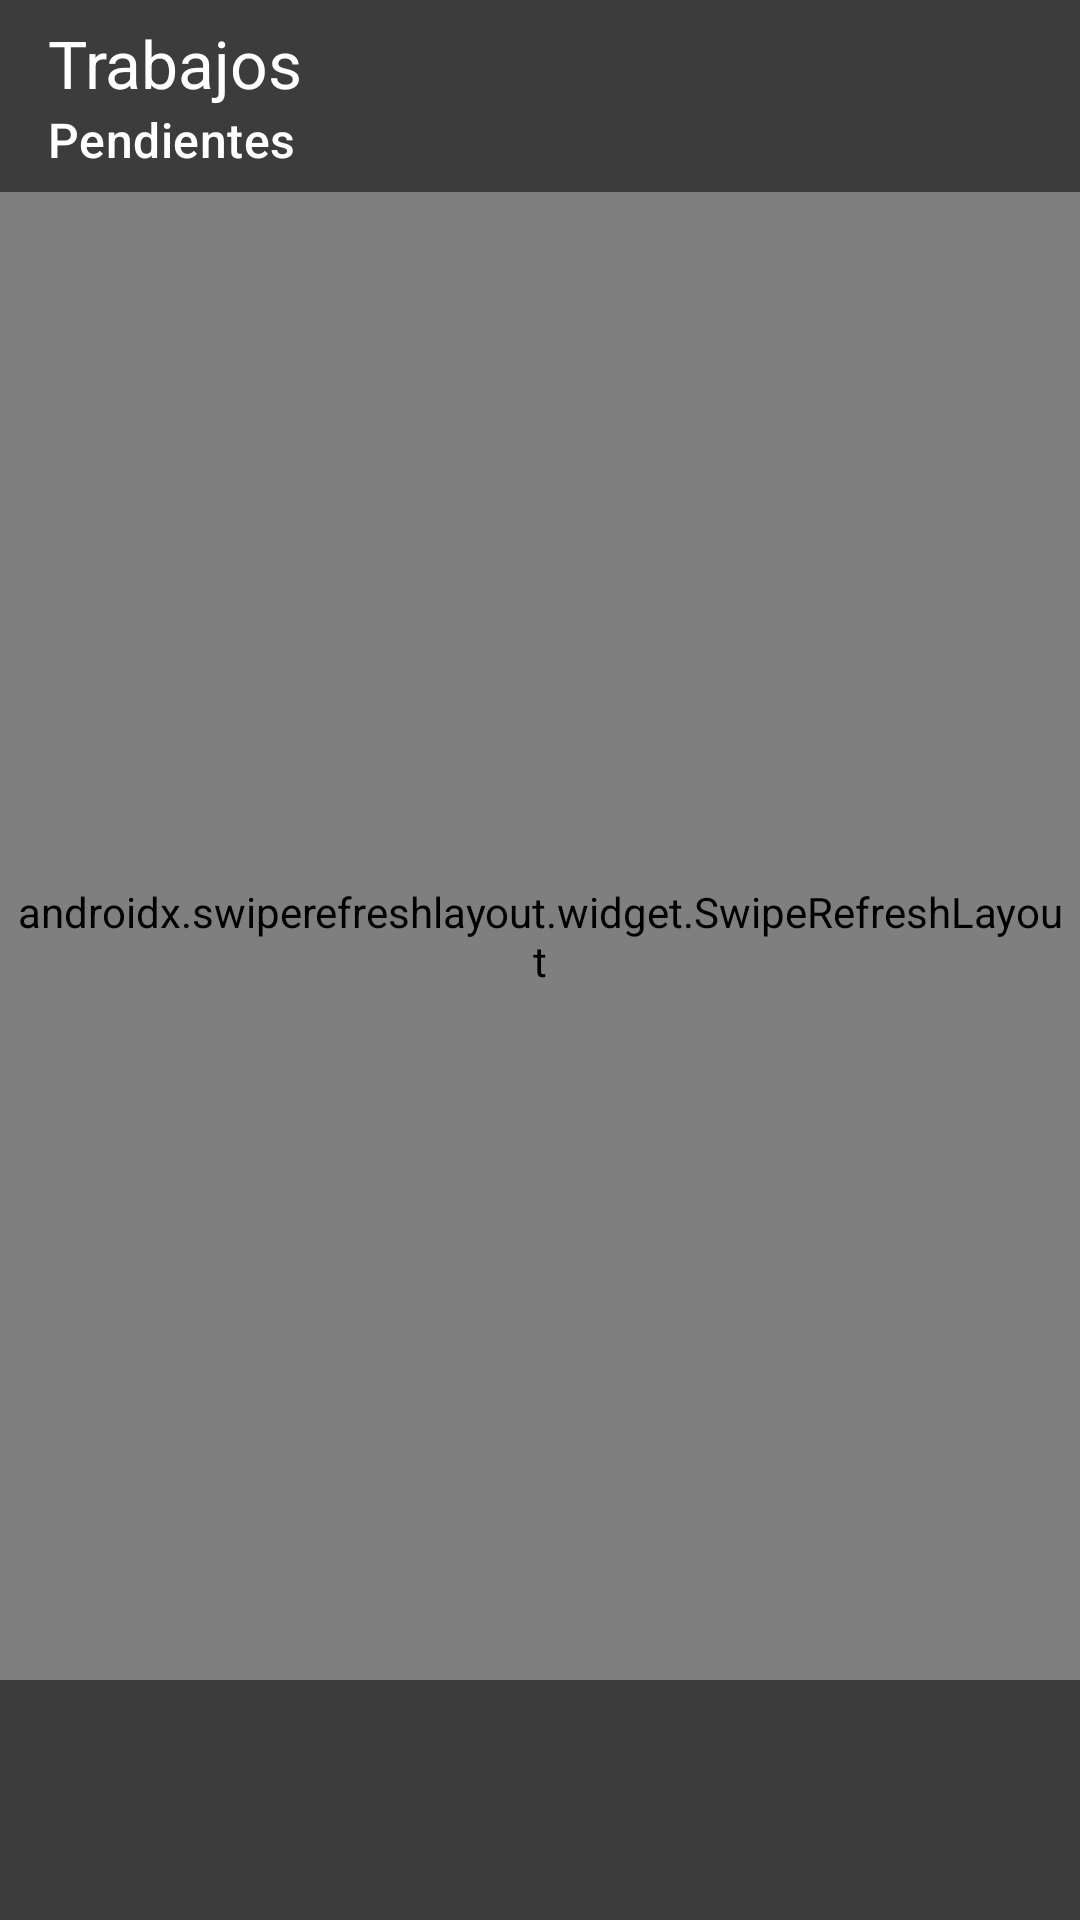

Write the Android layout XML for this screen, with the resource values it uses.
<!-- AndroidManifest.xml: application theme Theme.ProyectoMoviles -->
<!-- res/layout/activity_main.xml -->
<?xml version="1.0" encoding="utf-8"?>
<androidx.coordinatorlayout.widget.CoordinatorLayout xmlns:android="http://schemas.android.com/apk/res/android"
    xmlns:app="http://schemas.android.com/apk/res-auto"
    xmlns:tools="http://schemas.android.com/tools"
    android:layout_width="match_parent"
    android:layout_height="match_parent"
    android:background="?attr/color"
    tools:context=".ui.main.MainActivity">

    <com.google.android.material.appbar.AppBarLayout
        android:id="@+id/appBarLayout"
        android:layout_width="match_parent"
        android:layout_height="wrap_content"
        app:liftOnScroll="true">

        <com.google.android.material.appbar.MaterialToolbar
            android:id="@+id/mToolbar"
            android:layout_width="match_parent"
            android:layout_height="?attr/actionBarSize"
            android:background="?attr/colorPrimary"
            android:theme="@style/OverlayToolbar"
            app:subtitle="@string/subtitle_pendientes"
            app:subtitleCentered="false"
            app:subtitleTextColor="?attr/colorOnPrimary"
            app:title="@string/title"
            app:titleCentered="false"
            app:titleTextColor="?attr/colorOnPrimary" />
    </com.google.android.material.appbar.AppBarLayout>

    <RelativeLayout
        android:layout_width="match_parent"
        android:layout_height="match_parent"
        app:layout_behavior="@string/appbar_scrolling_view_behavior">

        <androidx.swiperefreshlayout.widget.SwipeRefreshLayout
            android:id="@+id/swipeRefresh"
            android:layout_width="match_parent"
            android:layout_height="match_parent"
            android:layout_above="@+id/bottom_nav"
            android:layout_alignParentTop="true"
            android:layout_marginTop="0dp"
            android:layout_marginBottom="0dp"
            android:padding="4dp">

            <androidx.recyclerview.widget.RecyclerView
                android:id="@+id/recycler"
                android:layout_width="match_parent"
                android:layout_height="match_parent"
                app:layoutManager="androidx.recyclerview.widget.LinearLayoutManager"
                tools:listitem="@layout/trabajador_layout">

            </androidx.recyclerview.widget.RecyclerView>

        </androidx.swiperefreshlayout.widget.SwipeRefreshLayout>

        <ProgressBar
            android:id="@+id/progressBar"
            style="?android:attr/progressBarStyle"
            android:layout_width="wrap_content"
            android:layout_height="wrap_content"
            android:layout_alignBottom="@+id/swipeRefresh"
            android:layout_alignParentStart="true"
            android:layout_alignParentEnd="true"
            android:layout_marginStart="0dp"
            android:layout_marginEnd="0dp"
            android:layout_marginBottom="20dp"
            android:maxWidth="48dp"
            android:maxHeight="48dp"
            android:minWidth="48dp"
            android:minHeight="48dp"
            android:visibility="gone" />

        <com.google.android.material.bottomnavigation.BottomNavigationView
            android:id="@+id/bottom_nav"
            android:layout_width="match_parent"
            android:layout_height="wrap_content"
            android:layout_alignParentBottom="true"
            android:layout_marginBottom="0dp"
            android:background="?attr/colorPrimary" />
    </RelativeLayout>

</androidx.coordinatorlayout.widget.CoordinatorLayout>
<!-- resources referenced by this layout -->
<resources>
  <string name="subtitle_pendientes">Pendientes</string>
  <string name="title">Trabajos</string>
  <style name="OverlayToolbar" parent="ThemeOverlay.MaterialComponents.Toolbar.Primary">
          
          <item name="colorOnPrimary">@color/white</item>
      </style>
  <style name="Theme.ProyectoMoviles" parent="Base.Theme.ProyectoMoviles" />
  <color name="white">#FFFFFFFF</color>
  <style name="Base.Theme.ProyectoMoviles" parent="Theme.Material3.DayNight.NoActionBar">
          
          
          <item name="colorPrimary">@color/grey</item>
          <item name="colorOnPrimary">@color/white</item>
  
      </style>
  <color name="grey">#3c3c3c</color>
</resources>
